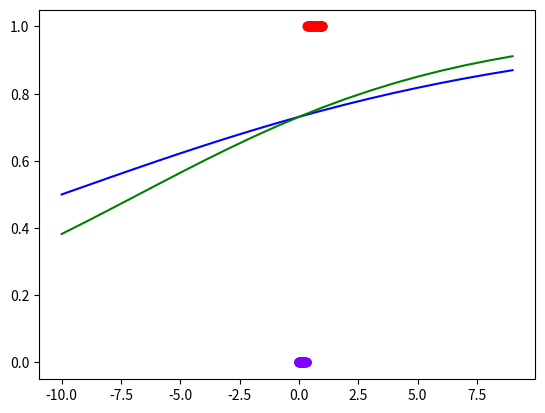

This chart was generated by the following Python code:
import math
import matplotlib.pyplot as plt
import random


def sigmoid(x):
    return 1. / (1. + (2.7182818284590452 ** (-x)))


def output(m, x, b):
    return (m * x) + b


def cross_entropy(predicted, actual):
    L = ((-actual) * math.log(predicted))
    R = ((-actual) * math.log(-predicted))
    return  L - R


def gen_fake_data(observations=100, intercept=.35):
    d = []

    for n in range(observations):
        r = random.random()
        d.append((r, 1 if r >= intercept else 0))

    return d


def plot_sigmoid(m, b):
    SX = []
    SY = []

    for n in list(range(-10, 10)):
        np = n * .1

        SX.append(n)
        SY.append(sigmoid(output(m, np, b)))

    return (SX, SY)


def main():
    train = gen_fake_data()
    test = gen_fake_data(observations=20)

    m = 1.
    b = 1.
    learning_rate = 0.01

    X, Y = zip(*train)

    plt.scatter(X, Y, c=Y, cmap='rainbow')

    SX, SY = plot_sigmoid(m, b)
    plt.plot(SX, SY, color='blue')

    for epoch in range(2000):
        print(f'epoch {epoch}')

        for t in train:
            x = t[0]
            predicted = sigmoid(output(m, x, b))
            actual = t[1]

            delta_m = x * (predicted - actual)
            print(predicted, actual, x, delta_m, m)

            m = m - (delta_m * learning_rate)

            # print(predicted, actual, cost, m, b, delta_m, delta_b)

        num_correct = 0.

        for t in test:
            predicted = sigmoid(output(m, x, b))

            if predicted == t[1]:
                num_correct += 1.

        print('accuracy', num_correct / len(test), m, b)

    SX, SY = plot_sigmoid(m, b)
    plt.plot(SX, SY, color='green')

    plt.savefig('file.png')

main()